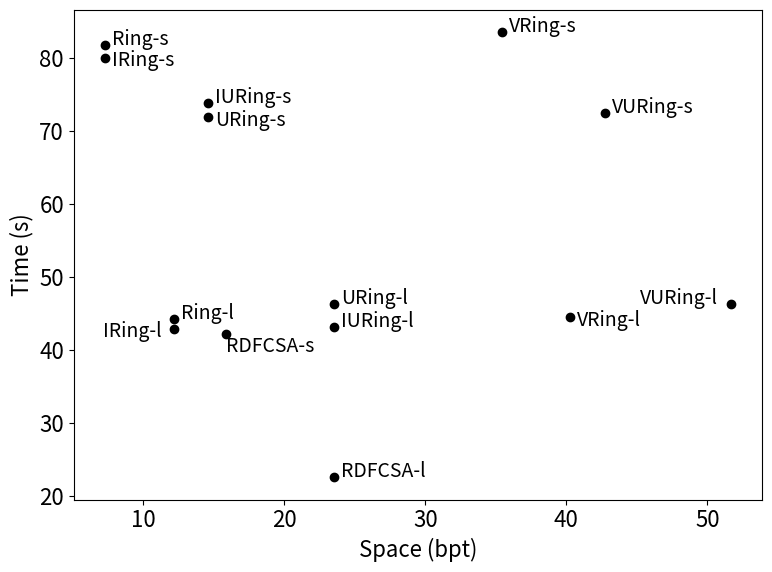

This chart was generated by the following Python code:
import pandas as pd
import numpy as np
import matplotlib.pyplot as plt
import sys



plt.rcParams.update({'font.size': 16})


bpt = [12.15, 7.30, 12.15, 7.30, 23.53, 14.61, 23.53, 14.61, 40.28, 35.42, 51.65, 42.74, 23.54, 15.85]
times = [44.2, 81.8, 42.9, 80.1, 46.3, 71.9, 43.1, 73.9, 44.5, 83.6, 46.3, 72.5, 22.5, 42.2]

labels = ['Ring-l', 'Ring-s', 'IRing-l', 'IRing-s', 'URing-l', 'URing-s', 'IURing-l', 'IURing-s', 'VRing-l', 
'VRing-s', 'VURing-l', 'VURing-s', 'RDFCSA-l', 'RDFCSA-s']

plt.figure(figsize=(8,6))
plt.scatter(bpt, times, c='black')
for i, txt in enumerate(labels):
	if txt in ['RDFCSA-s']:
		plt.annotate(txt, (bpt[i], times[i]-2.5), fontsize=14)
	elif txt in ['VURing-l']:
		plt.annotate(txt, (bpt[i]-6.4, times[i]), fontsize=14)
	elif txt in ['VRing-l']:
		plt.annotate(txt, (bpt[i]+0.5, times[i]-1.2), fontsize=14)
	elif txt in ['IRing-l']:
		plt.annotate(txt, (bpt[i]-5, times[i]-1.2), fontsize=14)
	elif txt in ['IRing-s', 'URing-s']:
		plt.annotate(txt, (bpt[i]+0.5, times[i]-1.2), fontsize=14)
	else:
		plt.annotate(txt, (bpt[i]+0.5, times[i]), fontsize=14)

plt.ylabel("Time (s)")
plt.xlabel("Space (bpt)")
plt.tight_layout()

plt.savefig('space-time-nolimit.pdf', bbox_inches ="tight")
